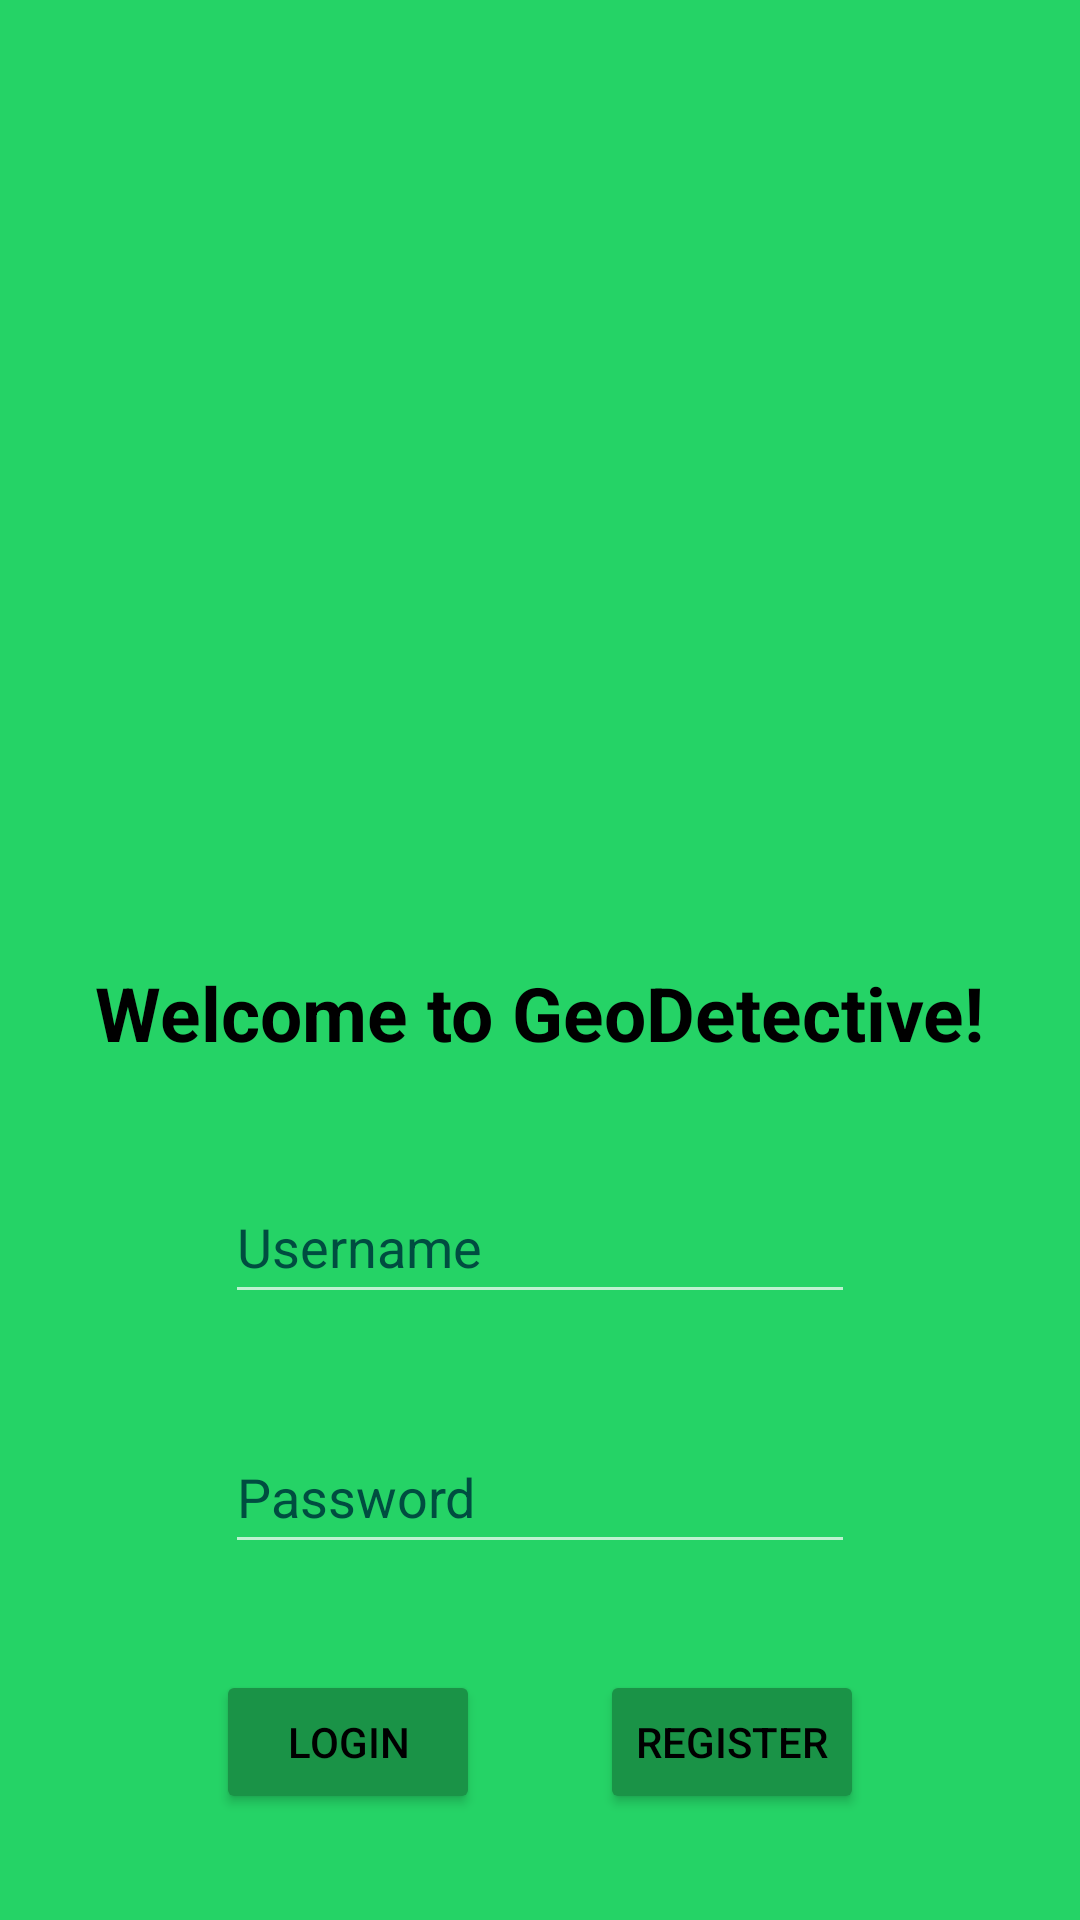

This screen was rendered from an Android layout file. Write that file and the resources it references.
<!-- AndroidManifest.xml: application theme Theme.AppCompat.NoActionBar -->
<!-- res/layout/activity_login.xml -->
<?xml version="1.0" encoding="utf-8"?>
<androidx.constraintlayout.widget.ConstraintLayout xmlns:android="http://schemas.android.com/apk/res/android"
    xmlns:app="http://schemas.android.com/apk/res-auto"
    xmlns:tools="http://schemas.android.com/tools"
    android:layout_width="match_parent"
    android:layout_height="match_parent"
    android:background="@color/geo_green"
    tools:context=".activities.LoginActivity">

    <TextView
        android:id="@+id/textView"
        android:layout_width="wrap_content"
        android:layout_height="wrap_content"
        android:text="@string/app_welcome"
        android:textStyle="bold"
        android:textSize="25sp"
        android:textColor="@color/black"
        app:layout_constraintBottom_toTopOf="@+id/Login_Username"
        app:layout_constraintTop_toBottomOf="@+id/Login_Logo"
        app:layout_constraintEnd_toEndOf="parent"
        app:layout_constraintStart_toStartOf="parent" />

    <ImageView
        android:id="@+id/Login_Logo"
        android:layout_width="250dp"
        android:layout_height="250dp"
        android:contentDescription="@string/logo"
        app:layout_constraintBottom_toTopOf="@+id/textView"
        app:layout_constraintEnd_toEndOf="@+id/textView"
        app:layout_constraintStart_toStartOf="@+id/textView"
        app:layout_constraintTop_toTopOf="parent"
        app:srcCompat="@mipmap/ic_launcher" />

    <EditText
        android:id="@+id/Login_Password"
        android:layout_width="wrap_content"
        android:layout_height="wrap_content"
        android:autofillHints="Password"
        android:ems="10"
        android:hint="@string/password"
        android:inputType="textPassword"
        android:minHeight="48dp"
        android:textColor="@color/black"
        android:textColorHint="#004D40"
        app:layout_constraintBottom_toTopOf="@id/Login_Btn"
        app:layout_constraintEnd_toEndOf="@+id/textView"
        app:layout_constraintStart_toStartOf="@+id/textView"
        app:layout_constraintTop_toBottomOf="@+id/Login_Username" />

    <EditText
        android:id="@+id/Login_Username"
        android:layout_width="wrap_content"
        android:layout_height="wrap_content"
        android:autofillHints="Username"
        android:ems="10"
        android:hint="@string/username"
        android:inputType="textPersonName"
        android:minHeight="48dp"
        android:textColor="@color/black"
        android:textColorHint="#004D40"
        app:layout_constraintBottom_toTopOf="@+id/Login_Password"
        app:layout_constraintEnd_toEndOf="@+id/textView"
        app:layout_constraintStart_toStartOf="@+id/textView"
        app:layout_constraintTop_toBottomOf="@+id/textView" />

    <Button
        android:id="@+id/Login_Btn"
        android:layout_width="wrap_content"
        android:layout_height="wrap_content"
        android:backgroundTint="@color/geo_green_darker"
        android:text="@string/login"
        android:textColor="@color/black"
        app:layout_constraintBottom_toBottomOf="parent"
        app:layout_constraintEnd_toStartOf="@id/Register_Btn"
        app:layout_constraintStart_toStartOf="@+id/textView"
        app:layout_constraintTop_toBottomOf="@+id/Login_Password" />

    <Button
        android:id="@+id/Register_Btn"
        android:layout_width="wrap_content"
        android:layout_height="wrap_content"
        android:backgroundTint="@color/geo_green_darker"
        android:text="@string/register"
        android:textColor="@color/black"
        app:layout_constraintBottom_toBottomOf="parent"
        app:layout_constraintEnd_toEndOf="@+id/textView"
        app:layout_constraintStart_toEndOf="@+id/Login_Btn"
        app:layout_constraintTop_toBottomOf="@+id/Login_Password" />

    <TextView
        android:id="@+id/ErrorTextLogin"
        android:layout_width="wrap_content"
        android:layout_height="wrap_content"
        android:textColor="@color/red"
        app:layout_constraintTop_toBottomOf="@+id/Login_Password"
        app:layout_constraintStart_toStartOf="@+id/Login_Password"
        app:layout_constraintEnd_toEndOf="@+id/Login_Password" />


</androidx.constraintlayout.widget.ConstraintLayout>
<!-- resources referenced by this layout -->
<resources>
  <color name="black">#FF000000</color>
  <color name="geo_green">#25D366</color>
  <color name="geo_green_darker">#1a9347</color>
  <color name="red">#CC0000</color>
  <string name="app_welcome">Welcome to GeoDetective!</string>
  <string name="login">Login</string>
  <string name="logo">GeoDetective</string>
  <string name="password">Password</string>
  <string name="register">Register</string>
  <string name="username">Username</string>
</resources>
